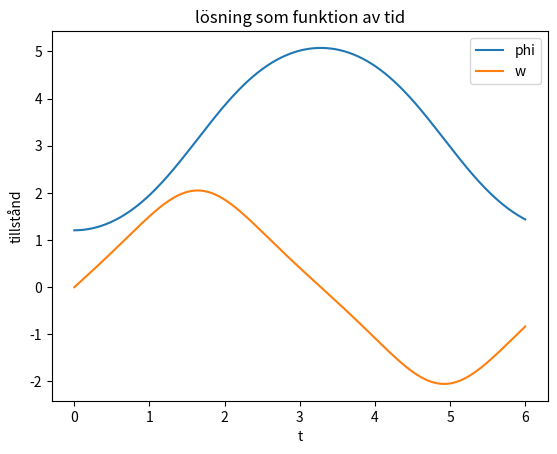
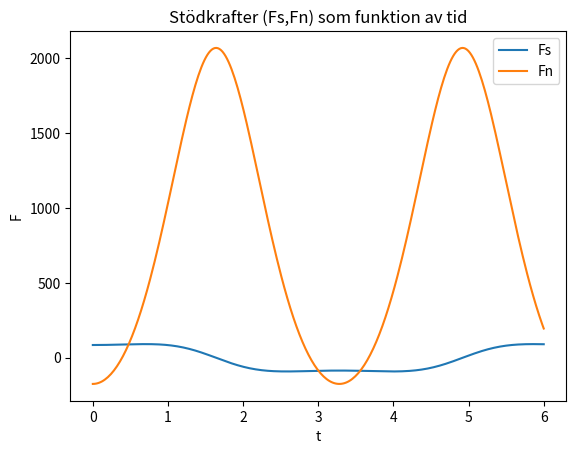
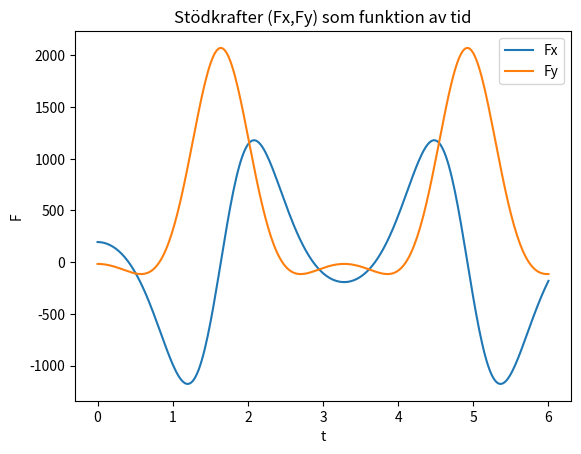
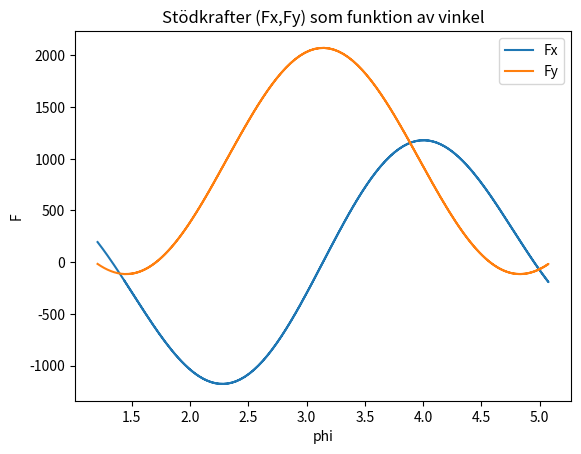
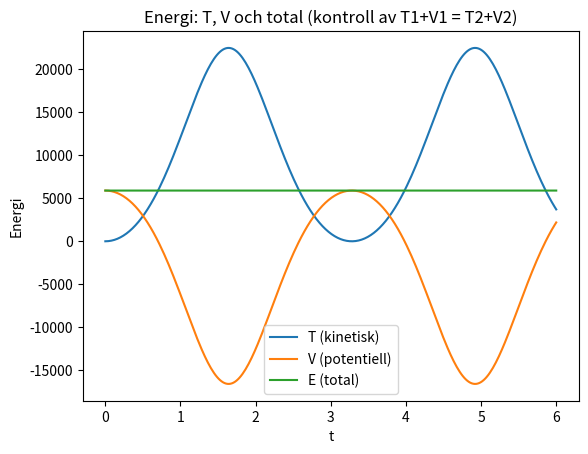

These figures' Python source, in order:
import numpy as np
import matplotlib.pyplot as plt
from scipy.integrate import solve_ivp


# %% Define time spans, initial values, and constants
L=15
aL=0.25*15
g=9.82
K=2
m=50
M=500
h=4
tspan = np.linspace(0, 6, 300)
u0 = [-(np.arccos(1)-np.arccos(h/(L-aL))),0.0]


# %% Define derivative function
def f(t, u, K):
    phi,w=u
    Ia=(M*(aL)**2+M*K**2)
    Is=m*(L/2-aL)**2+(m*L**2)/12
    I=Ia+Is
    Ma=M*g*np.sin(phi)*aL
    Ms=m*g*np.sin(phi)*(L/2-aL)
    Mm=Ma-Ms
    dudt = [w,Mm/I]
    return dudt
# %% Solve differential equation
sol = solve_ivp(lambda t, u: f(t, u, K), [tspan[0], tspan[-1]], y0=u0, t_eval=tspan, rtol=1e-7)
print(sol)

def print_states_at_times(sol, times, labels=None):
    # header
    print("Time (s)\tphi (deg)\tphi_dot (deg/s)")
    for i, tq in enumerate(times):
        # interpolera till tid tq
        phi = np.interp(tq, sol.t, sol.y[0])
        w   = np.interp(tq, sol.t, sol.y[1])
        print(f"{tq:.2f}\t\t{np.degrees(phi):.3f}\t\t{np.degrees(w):.3f}")
        if labels is not None:
            print(labels[i])

# Exempel: skriv ut de två rader du frågade om
print_states_at_times(sol, [2.58, 2.33],
                      ["The mass CANNOT rotate.", "The mass CAN rotate."])
# ...existing code...
# %% Plot states
plt.figure(1)
for i in range(sol.y.shape[0]):
    plt.plot(sol.t, sol.y[i])
#plt.show(block=True)
plt.legend(['phi', 'w'])
plt.xlabel('t')
plt.ylabel('tillstånd')
plt.title('lösning som funktion av tid')

# vi kan bestämma Fn direkt från vår tillståndsvektor
Fn = m*L/2*sol.y[1]**2-m*g*np.cos(sol.y[0])

# För Fs är det inte lika enkelt, eftersom den behöver derivata av tillstånden
# vi anropar vår derivatafunktion för det (i en loop)
Fs = 0*Fn
Fn2 = 0*Fn
#for i in range(sol.t):
#print(sol.t)
#print(sol.y)
#for i in range(0,20):
for i in range(sol.y.shape[1]):
    #print(sol.t[i])
    #print(sol.y[0, i])
    #print(i)
    yy = f(sol.t[i], sol.y[:, i], K)

    Fs[i] = m*L/2*yy[1]-m*g*np.sin(sol.y[0, i])
    Fn2[i] = m*L/2*yy[0]**2-m*g*np.cos(sol.y[0, i])



plt.figure(2)
plt.plot(sol.t, Fs)
plt.plot(sol.t, Fn)
plt.legend(['Fs', 'Fn'])
plt.xlabel('t')
plt.ylabel('F')
#plt.show(block=True)
plt.title('Stödkrafter (Fs,Fn) som funktion av tid')

Fx = Fs*np.cos(sol.y[0])-Fn*np.sin(sol.y[0])
Fy = -Fs*np.sin(sol.y[0])-Fn*np.cos(sol.y[0])


plt.figure(3)
plt.plot(sol.t,Fx)
plt.plot(sol.t,Fy)
plt.legend(['Fx', 'Fy'])
plt.xlabel('t')
plt.ylabel('F')
plt.title('Stödkrafter (Fx,Fy) som funktion av tid')


plt.figure(4)
plt.plot(sol.y[0],Fx)
plt.plot(sol.y[0],Fy)
plt.legend(['Fx', 'Fy'])
plt.xlabel('phi')
plt.ylabel('F')
plt.title('Stödkrafter (Fx,Fy) som funktion av vinkel')

# --- Tillagt: energiberäkningar (T, V, E=T+V) ---
# beräkna tröghetsmoment (samma som i f)
Ia = M*(aL)**2 + M*K**2
Is = m*(L/2 - aL)**2 + (m*L**2)/12
I = Ia + Is

phi = sol.y[0, :]
w = sol.y[1, :]

T = 0.5 * I * w**2                        # kinetisk energi
C = M*g*aL - m*g*(L/2 - aL)               # koefficient för cos(phi) i potentiell energi
V = C * np.cos(phi)                       # potentiell energi (val av referens)
E = T + V                                 # total energi

# Skriv ut avvikelse från första till sista tidpunkten
E0 = E[0]
dE_max = np.max(np.abs(E - E0))
print(f"Max avvikelse i energi från startvärde: {dE_max:.3e} (bör vara nära 0 om konservativt)")

plt.figure(5)
plt.plot(sol.t, T, label='T (kinetisk)')
plt.plot(sol.t, V, label='V (potentiell)')
plt.plot(sol.t, E, label='E (total)')
plt.legend()
plt.xlabel('t')
plt.ylabel('Energi')
plt.title('Energi: T, V och total (kontroll av T1+V1 = T2+V2)')
plt.show(block=True)